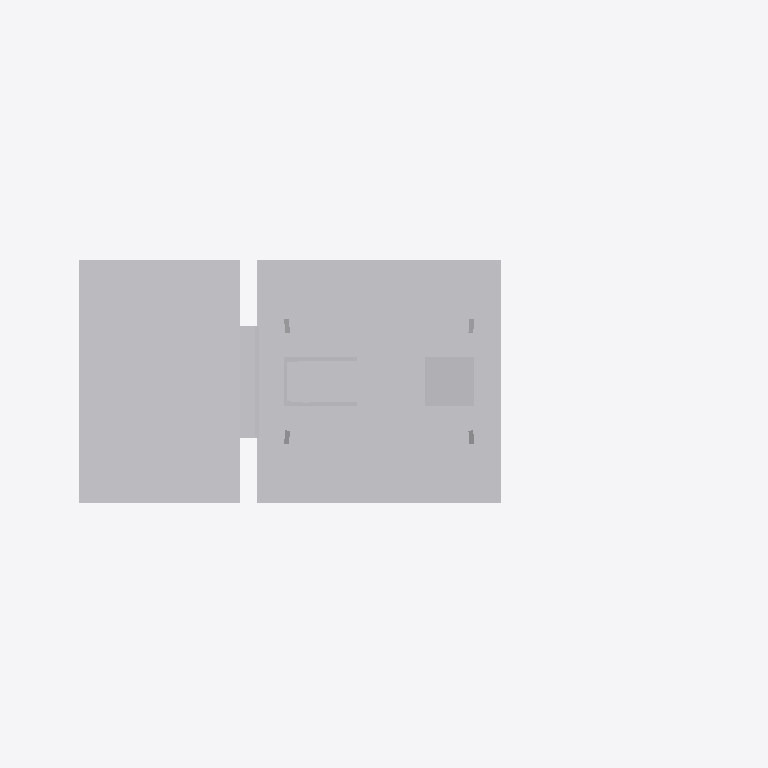
Plan cut of the same IFC building model at storey 'Ebene 1' (level 0.00 m, cut at 1.40 m), seen from above with north up, elements coloured by IFC class: 1 other element (light grey). Cut surfaces are drawn darker.
Extent 1.5 m × 0.7 m × 5.7 m (x, y, z). Storeys (1): Ebene 1 at 0.00 m. Elements (1): 1 IfcBuildingElementProxy.

HEADER;
FILE_DESCRIPTION(('ViewDefinition [CoordinationView_V2.0]'),'2;1');
FILE_NAME('','2022-09-20T11:53:36',(''),(''),'The EXPRESS Data Manager Version 5.02.0100.07 : ','20211019_1515(x64) - Exporter 20.2.60.15 - Defau','');
FILE_SCHEMA(('IFC2X3'));
ENDSEC;
DATA;
#104=IFCPROJECT('1THo1vtbXD9fHNyUitojs1',#41,'',$,$,'','',(#96),#91);
#17879=IFCSITE('1THo1vtbXD9fHNyUitojs3',#41,'Default',$,$,#17876,$,$,.ELEMENT.,(42,24,53,508911),(-71,-15,-29,-58837),0.0,$,$);
#114=IFCBUILDING('1THo1vtbXD9fHNyUitojs0',#41,'',$,$,#32,$,'',.ELEMENT.,$,$,$);
#123=IFCBUILDINGSTOREY('1THo1vtbXD9fHNyUl8DIJ_',#41,'Ebene 1',$,'Ebene:Ebene 1',#121,$,'Ebene 1',.ELEMENT.,0.0);
#17842=IFCBUILDINGELEMENTPROXY('2KNufRVVfBKBG5Ej4GCzPw',#41,'S 8000.5.7-17_M4600-VS-B_LOD200-300:S 8000.5.7-17_M4600-VS-B_LOD200-300:3345',$,'S 8000.5.7-17_M4600-VS-B_LOD200-300:S 8000.5.7-17_M4600-VS-B_LOD200-300',#17840,#17835,'3345',$);
ENDSEC;
